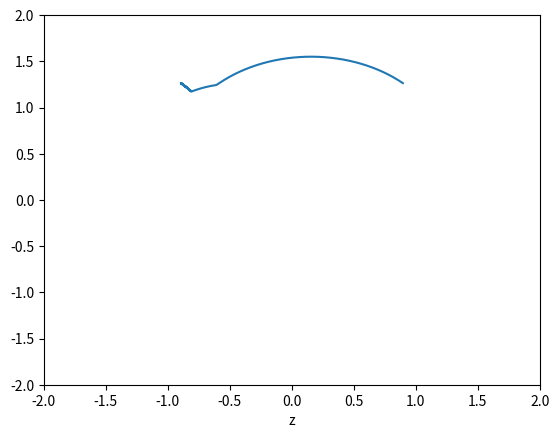

The script that saved this image:
import numpy as np
import matplotlib.pyplot as plt


def dh_transform(theta, d, a, alpha):
    ct = np.cos(theta)
    st = np.sin(theta)
    ca = np.cos(alpha)
    sa = np.sin(alpha)
    T = [[ct, -st*ca,  st*sa, a*ct],
         [st,  ct*ca, -ct*sa, a*st],
         [0,   sa,     ca,    d],
         [0,   0,      0,     1]]
    return np.array(T)


# Forward kinematics with angle directions as described in all materials
def fkpGP12(t1, t2, t3, t4, t5, t6):
    T = np.eye(4)
    T = T.dot(dh_transform(t1, 0.450, 0.155, -np.pi/2))
    T = T.dot(dh_transform(t2-np.pi/2, 0, 0.614, np.pi))
    T = T.dot(dh_transform(t3, 0, 0.200, -np.pi/2))
    T = T.dot(dh_transform(t4, -0.640, 0, np.pi/2))
    T = T.dot(dh_transform(t5, 0, 0, -np.pi/2))
    T = T.dot(dh_transform(t6, -0.100, 0, np.pi))
    return T


# Forward kinematics with angle directions as described in all materials
def fkpGP12_arr(t):
    [t1, t2, t3, t4, t5, t6] = t
    T = np.eye(4)
    T = T.dot(dh_transform(t1, 0.450, 0.155, -np.pi/2))
    T = T.dot(dh_transform(t2-np.pi/2, 0, 0.614, np.pi))
    T = T.dot(dh_transform(t3, 0, 0.200, -np.pi/2))
    T = T.dot(dh_transform(t4, -0.640, 0, np.pi/2))
    T = T.dot(dh_transform(t5, 0, 0, -np.pi/2))
    T = T.dot(dh_transform(t6, -0.100, 0, np.pi))
    return T


def eval_joint_states(joint_states):
    base = np.array([[0], [0], [0], [1]])
    position = np.zeros((np.shape(joint_states)[0], 3))
    for i in range(np.shape(joint_states)[0]):
        T_0 = fkpGP12_arr(joint_states[i])
        position[i, :] = T_0.dot(base)[0:3, 0]
    return position


def create_dirs_all(dim=6, step=0.001):
    # Create list of all possible steps in all possible directions
    dirs = np.zeros((3**dim, dim))
    for i in range(3**dim):
        short = np.array(list(np.base_repr(i, base=3)))
        dirs[i, :] = np.pad(short, (dim - np.shape(short)[0], 0), 'constant')
    dirs = (dirs - 1) * step
    return dirs


def create_dirs_individual(dim=6, step=0.001):
    # Create list of all possible steps in all possible directions
    dirs = np.zeros((2*dim + 1, dim))
    dir = [-1, 1]
    for i in range(dim):
        for j in range(2):
            dirs[i*2 + j + 1, i] = dir[j]
    dirs = dirs * step
    return dirs


dirs = create_dirs_individual()

converged = False
base = np.array([[0], [0], [0], [1]])
current_pos = np.array([0.895, 0, 1.264]).T
current_joint_state = np.array([0, 0, 0, 0, 0, 0]).T
target_pos = np.array([-0.895, 0, 1.264]).T
k = 0
positions = []
joint_states = []
positions.append(current_pos)
joint_states.append(current_joint_state)
while not converged:

    # Find the best direction to step in
    next_joint_states = current_joint_state + dirs
    next_positions = eval_joint_states(next_joint_states)
    distances = np.linalg.norm(next_positions - target_pos, axis=1)
    best_dir_index = np.argmin(distances)

    # Update the current to state to add in the new step
    current_joint_state = current_joint_state + dirs[best_dir_index]
    current_pos = fkpGP12_arr(current_joint_state).dot(base)[0:3, 0]
    k += 1
    positions.append(current_pos)
    joint_states.append(current_joint_state)

    # Check if we have reached the end (stopped moving)
    if best_dir_index == 0:
        converged = True
        target_joint_state = current_joint_state

error = np.linalg.norm(current_pos - target_pos)
print(error)
print(k)

[x, y, z] = np.swapaxes(positions, 0, 1)
plt.plot(x, z)
plt.xlim([-2, 2])
plt.ylim([-2, 2])
plt.xlabel('x')
plt.xlabel('z')
plt.show()
